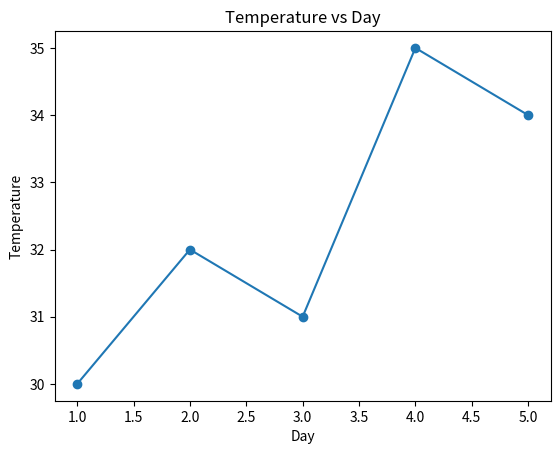
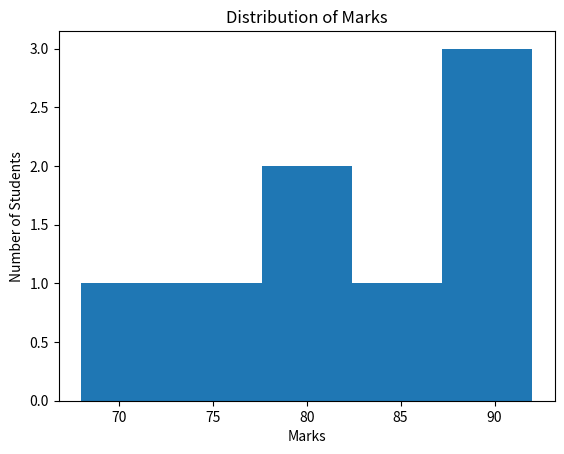
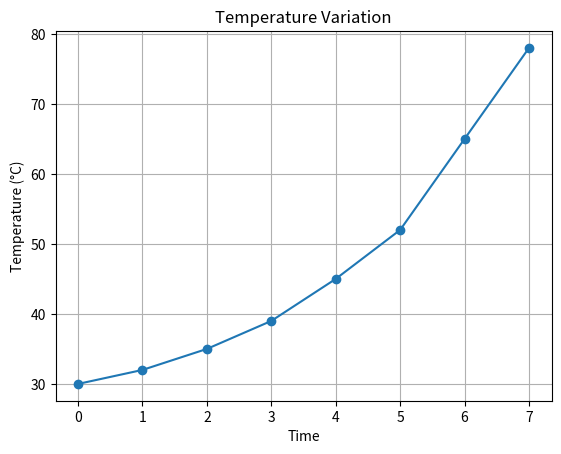
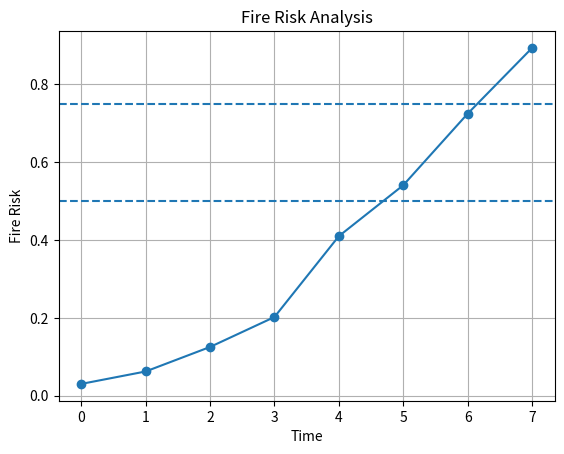

Source code (Python) for these figures, in order:
# -*- coding: utf-8 -*-
"""pythonlibraries.ipynb

Automatically generated by Colab.

Original file is located at
    https://colab.research.google.com/drive/1Vply0h_ShqKnmeTbiOzIyQBDKdgwTOLC
"""

import numpy as np

marks = np.array([75, 82, 68, 90, 85])

print("Marks:", marks)
print("Mean:", np.mean(marks))
print("Maximum:", np.max(marks))
print("Minimum:", np.min(marks))
print("Standard Deviation:", np.std(marks))

import pandas as pd

data = {
    "Name": ["Ayushi", "Rahul", "Priya", "Aman"],
    "Marks": [85, 78, 92, 70],
    "Age": [20, 21, 20, 22]
}

df = pd.DataFrame(data)

print(df)
print("\nAverage Marks:", df["Marks"].mean())
print("\nStudents with marks above 80:")
print(df[df["Marks"] > 80])

import matplotlib.pyplot as plt

days = [1, 2, 3, 4, 5]
temperature = [30, 32, 31, 35, 34]

plt.plot(days, temperature, marker="o")
plt.xlabel("Day")
plt.ylabel("Temperature")
plt.title("Temperature vs Day")
plt.show()

from scipy import stats

marks = [75, 82, 68, 90, 85, 78, 92]

mean = stats.tmean(marks)
median = stats.scoreatpercentile(marks, 50)
mode = stats.mode(marks)

print("Mean:", mean)
print("Median:", median)
print("Mode:", mode.mode)

import numpy as np
import pandas as pd
import matplotlib.pyplot as plt
from scipy import stats

marks = np.array([75, 82, 68, 90, 85, 78, 92, 88])

df = pd.DataFrame({"Marks": marks})

print(df)
print("\nMean:", np.mean(marks))
print("Maximum:", np.max(marks))
print("Minimum:", np.min(marks))
print("Standard Deviation:", np.std(marks))

print("\nDescriptive Statistics:")
print(stats.describe(marks))

plt.hist(marks, bins=5)
plt.xlabel("Marks")
plt.ylabel("Number of Students")
plt.title("Distribution of Marks")
plt.show()

import numpy as np
import pandas as pd
import matplotlib.pyplot as plt
from scipy import stats

# Sensor readings
time = np.array([0, 1, 2, 3, 4, 5, 6, 7])

temperature = np.array([30, 32, 35, 39, 45, 52, 65, 78])
smoke = np.array([10, 12, 15, 20, 30, 45, 65, 80])
distance = np.array([100, 95, 80, 65, 50, 35, 25, 15])
flame = np.array([0, 0, 0, 0, 1, 1, 1, 1])

# Create DataFrame
data = pd.DataFrame({
    "Time": time,
    "Temperature": temperature,
    "Smoke": smoke,
    "Distance": distance,
    "Flame": flame
})

print(data)

# Calculate normalized risk values
temp_risk = np.clip((temperature - 30) / 50, 0, 1)
smoke_risk = np.clip(smoke / 100, 0, 1)
distance_risk = np.clip((100 - distance) / 100, 0, 1)

# Overall fire risk
fire_risk = (
    0.4 * temp_risk +
    0.3 * smoke_risk +
    0.2 * distance_risk +
    0.1 * flame
)

data["Fire_Risk"] = fire_risk

# Robot decision
def robot_decision(risk):

    if risk >= 0.75:
        return "EXTINGUISH FIRE"

    elif risk >= 0.50:
        return "APPROACH FIRE"

    elif risk >= 0.25:
        return "SEARCH AREA"

    else:
        return "MOVE / SAFE"

data["Robot_Action"] = data["Fire_Risk"].apply(robot_decision)

print("\nRobot Decisions:")
print(data[["Time", "Fire_Risk", "Robot_Action"]])

# Statistical analysis
print("\nSensor Statistics:")
print(stats.describe(temperature))

# Plot temperature
plt.figure()

plt.plot(time, temperature, marker="o")

plt.xlabel("Time")
plt.ylabel("Temperature (°C)")
plt.title("Temperature Variation")

plt.grid()
plt.show()

# Plot fire risk
plt.figure()

plt.plot(time, fire_risk, marker="o")

plt.axhline(0.75, linestyle="--")
plt.axhline(0.50, linestyle="--")

plt.xlabel("Time")
plt.ylabel("Fire Risk")
plt.title("Fire Risk Analysis")

plt.grid()
plt.show()
